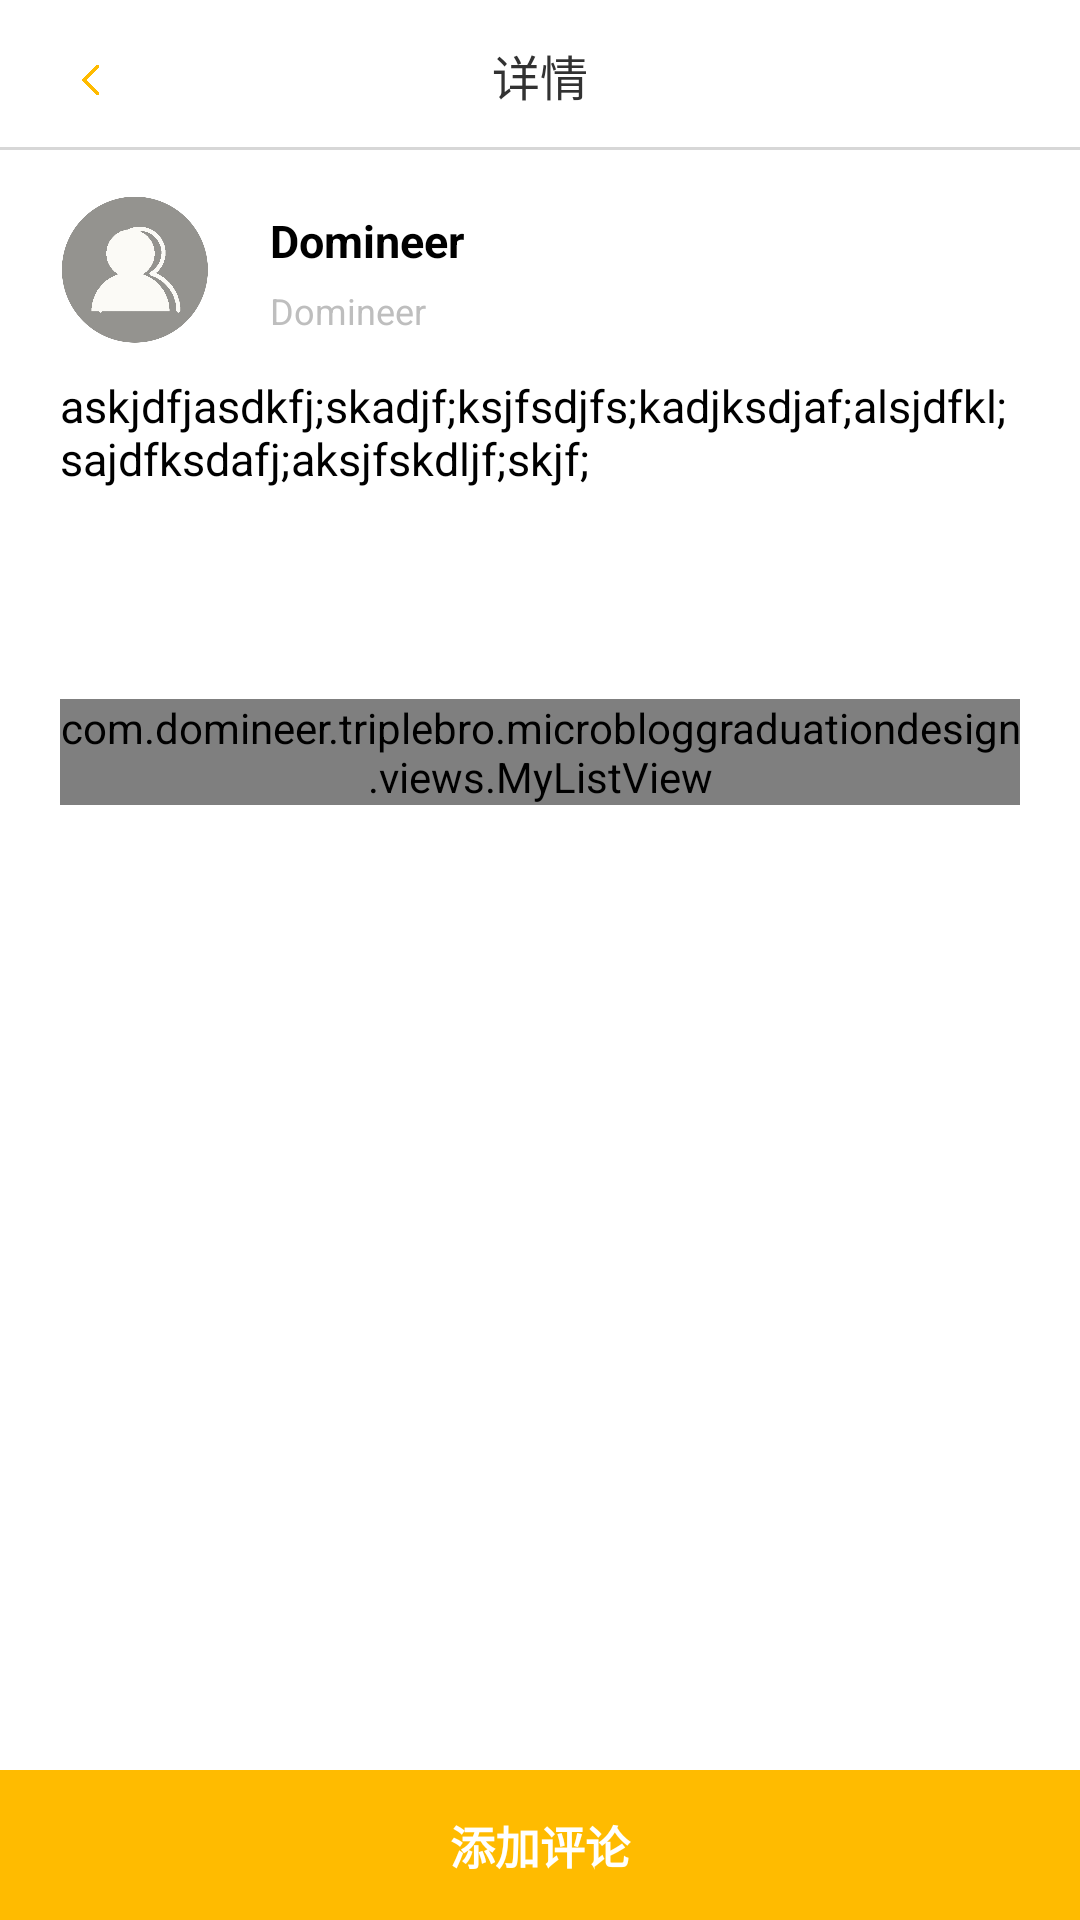

This screen was rendered from an Android layout file. Write that file and the resources it references.
<!-- AndroidManifest.xml: application theme AppTheme -->
<!-- res/layout/activity_issue_content.xml -->
<?xml version="1.0" encoding="utf-8"?>
<RelativeLayout xmlns:android="http://schemas.android.com/apk/res/android"
    android:layout_width="match_parent"
    android:layout_height="match_parent"
    android:background="@color/colorWhite">

    <RelativeLayout
        android:id="@+id/rl_title"
        android:layout_width="match_parent"
        android:layout_height="50dp"
        android:background="@color/colorWhite">

        <ImageView
            android:id="@+id/iv_close_issue_content"
            android:layout_width="20dp"
            android:layout_height="20dp"
            android:layout_alignBottom="@id/tv_title"
            android:layout_marginLeft="20dp"
            android:background="@mipmap/back" />

        <TextView
            android:id="@+id/tv_title"
            android:layout_width="match_parent"
            android:layout_height="wrap_content"
            android:layout_centerInParent="true"
            android:gravity="center"
            android:text="详情"
            android:textSize="16dp" />


        <View
            android:layout_width="match_parent"
            android:layout_height="1dp"
            android:layout_alignParentBottom="true"
            android:background="#9dbebebe" />
    </RelativeLayout>

    <TextView
        android:layout_width="match_parent"
        android:layout_height="50dp"
        android:id="@+id/tv_add_comment"
        android:layout_alignParentBottom="true"
        android:layout_alignParentRight="true"
        android:text="添加评论"
        android:gravity="center"
        android:textStyle="bold"
        android:textSize="15dp"
        android:textColor="@color/colorWhite"
        android:background="@color/colorAppStyle"/>

    <ScrollView
        android:layout_width="match_parent"
        android:layout_height="match_parent"
        android:layout_below="@id/rl_title"
        android:scrollbars="none"
        android:layout_above="@id/tv_add_comment">

        <RelativeLayout
            android:layout_width="match_parent"
            android:layout_height="match_parent">

            <ImageView
                android:id="@+id/iv_user_head"
                android:layout_width="50dp"
                android:layout_height="50dp"
                android:layout_marginLeft="20dp"
                android:layout_marginTop="15dp"
                android:src="@drawable/user_head_default" />

            <TextView
                android:id="@+id/tv_nickname"
                android:layout_width="wrap_content"
                android:layout_height="wrap_content"
                android:layout_marginLeft="20dp"
                android:layout_marginTop="20dp"
                android:layout_toRightOf="@id/iv_user_head"
                android:text="Domineer"
                android:textColor="#000"
                android:textSize="15dp"
                android:textStyle="bold" />

            <TextView
                android:id="@+id/tv_time"
                android:layout_width="wrap_content"
                android:layout_height="wrap_content"
                android:layout_below="@id/tv_nickname"
                android:layout_marginLeft="20dp"
                android:layout_marginTop="5dp"
                android:layout_toRightOf="@id/iv_user_head"
                android:text="Domineer"
                android:textColor="@color/colorLine"
                android:textSize="12dp" />

            <ImageView
                android:id="@+id/iv_share"
                android:layout_width="25dp"
                android:layout_height="25dp"
                android:layout_alignParentRight="true"
                android:layout_marginTop="20dp"
                android:layout_marginRight="20dp"
                android:background="@mipmap/share" />

            <TextView
                android:id="@+id/tv_issue_content"
                android:layout_width="match_parent"
                android:layout_height="wrap_content"
                android:layout_below="@id/iv_user_head"
                android:layout_marginLeft="20dp"
                android:layout_marginTop="10dp"
                android:layout_marginRight="20dp"
                android:text="askjdfjasdkfj;skadjf;ksjfsdjfs;kadjksdjaf;alsjdfkl;sajdfksdafj;aksjfskdljf;skjf;"
                android:textColor="#000"
                android:textSize="15dp" />

            <android.support.v7.widget.RecyclerView
                android:id="@+id/rv_hot"
                android:layout_width="match_parent"
                android:layout_height="wrap_content"
                android:layout_below="@id/tv_issue_content"
                android:layout_marginLeft="20dp"
                android:layout_marginRight="20dp"
                android:layout_marginBottom="10dp">

            </android.support.v7.widget.RecyclerView>

            <RelativeLayout
                android:id="@+id/rl_comment"
                android:layout_width="match_parent"
                android:layout_height="match_parent"
                android:layout_below="@id/rv_hot"
                android:layout_marginLeft="20dp"
                android:layout_marginRight="20dp">

                <TextView
                    android:id="@+id/tv_comment_area"
                    android:layout_width="200dp"
                    android:layout_height="50dp"
                    android:layout_centerHorizontal="true"
                    android:background="@drawable/shape_user_button"
                    android:gravity="center"
                    android:text="热门评论"
                    android:textColor="@color/colorWhite"
                    android:textSize="18dp"
                    android:textStyle="bold" />

                <com.domineer.triplebro.microbloggraduationdesign.views.MyListView
                    android:id="@+id/lv_comment"
                    android:layout_width="match_parent"
                    android:layout_height="match_parent"
                    android:layout_below="@id/tv_comment_area"
                    android:layout_marginTop="10dp"
                    android:scrollbars="none" />

            </RelativeLayout>

            <RelativeLayout
                android:id="@+id/rl_comment_null"
                android:layout_width="match_parent"
                android:layout_height="match_parent"
                android:layout_below="@id/rv_hot"
                android:layout_marginLeft="20dp"
                android:layout_marginRight="20dp"
                android:visibility="gone">

                <TextView
                    android:id="@+id/tv_comment_area_null"
                    android:layout_width="200dp"
                    android:layout_height="50dp"
                    android:layout_centerHorizontal="true"
                    android:background="@drawable/shape_user_button"
                    android:gravity="center"
                    android:text="热门评论"
                    android:textColor="@color/colorWhite"
                    android:textSize="18dp"
                    android:textStyle="bold" />

                <TextView
                    android:id="@+id/tv_comment_null"
                    android:layout_width="wrap_content"
                    android:layout_height="wrap_content"
                    android:layout_below="@id/tv_comment_area_null"
                    android:layout_centerHorizontal="true"
                    android:layout_marginTop="20dp"
                    android:text="暂无评论"
                    android:textColor="@color/colorLine"
                    android:textSize="18dp"
                    android:textStyle="bold" />
            </RelativeLayout>

        </RelativeLayout>
    </ScrollView>

</RelativeLayout>
<!-- resources referenced by this layout -->
<resources>
  <color name="colorAppStyle">#FFBB00</color>
  <color name="colorLine">#BEBEBE</color>
  <color name="colorWhite">#FFFFFF</color>
  <!-- drawable user_head_default: png bitmap (drawable, 13035 bytes) -->
  <!-- mipmap back: png bitmap (mipmap-xhdpi, 5089 bytes) -->
  <style name="AppTheme" parent="android:Theme.Holo.Light.NoActionBar.Fullscreen">
          
          <item name="colorPrimary">@color/colorPrimary</item>
          <item name="colorPrimaryDark">@color/colorPrimaryDark</item>
          <item name="colorAccent">@color/colorAccent</item>
      </style>
  <color name="colorPrimary">#008577</color>
  <color name="colorPrimaryDark">#00574B</color>
  <color name="colorAccent">#D81B60</color>
</resources>
